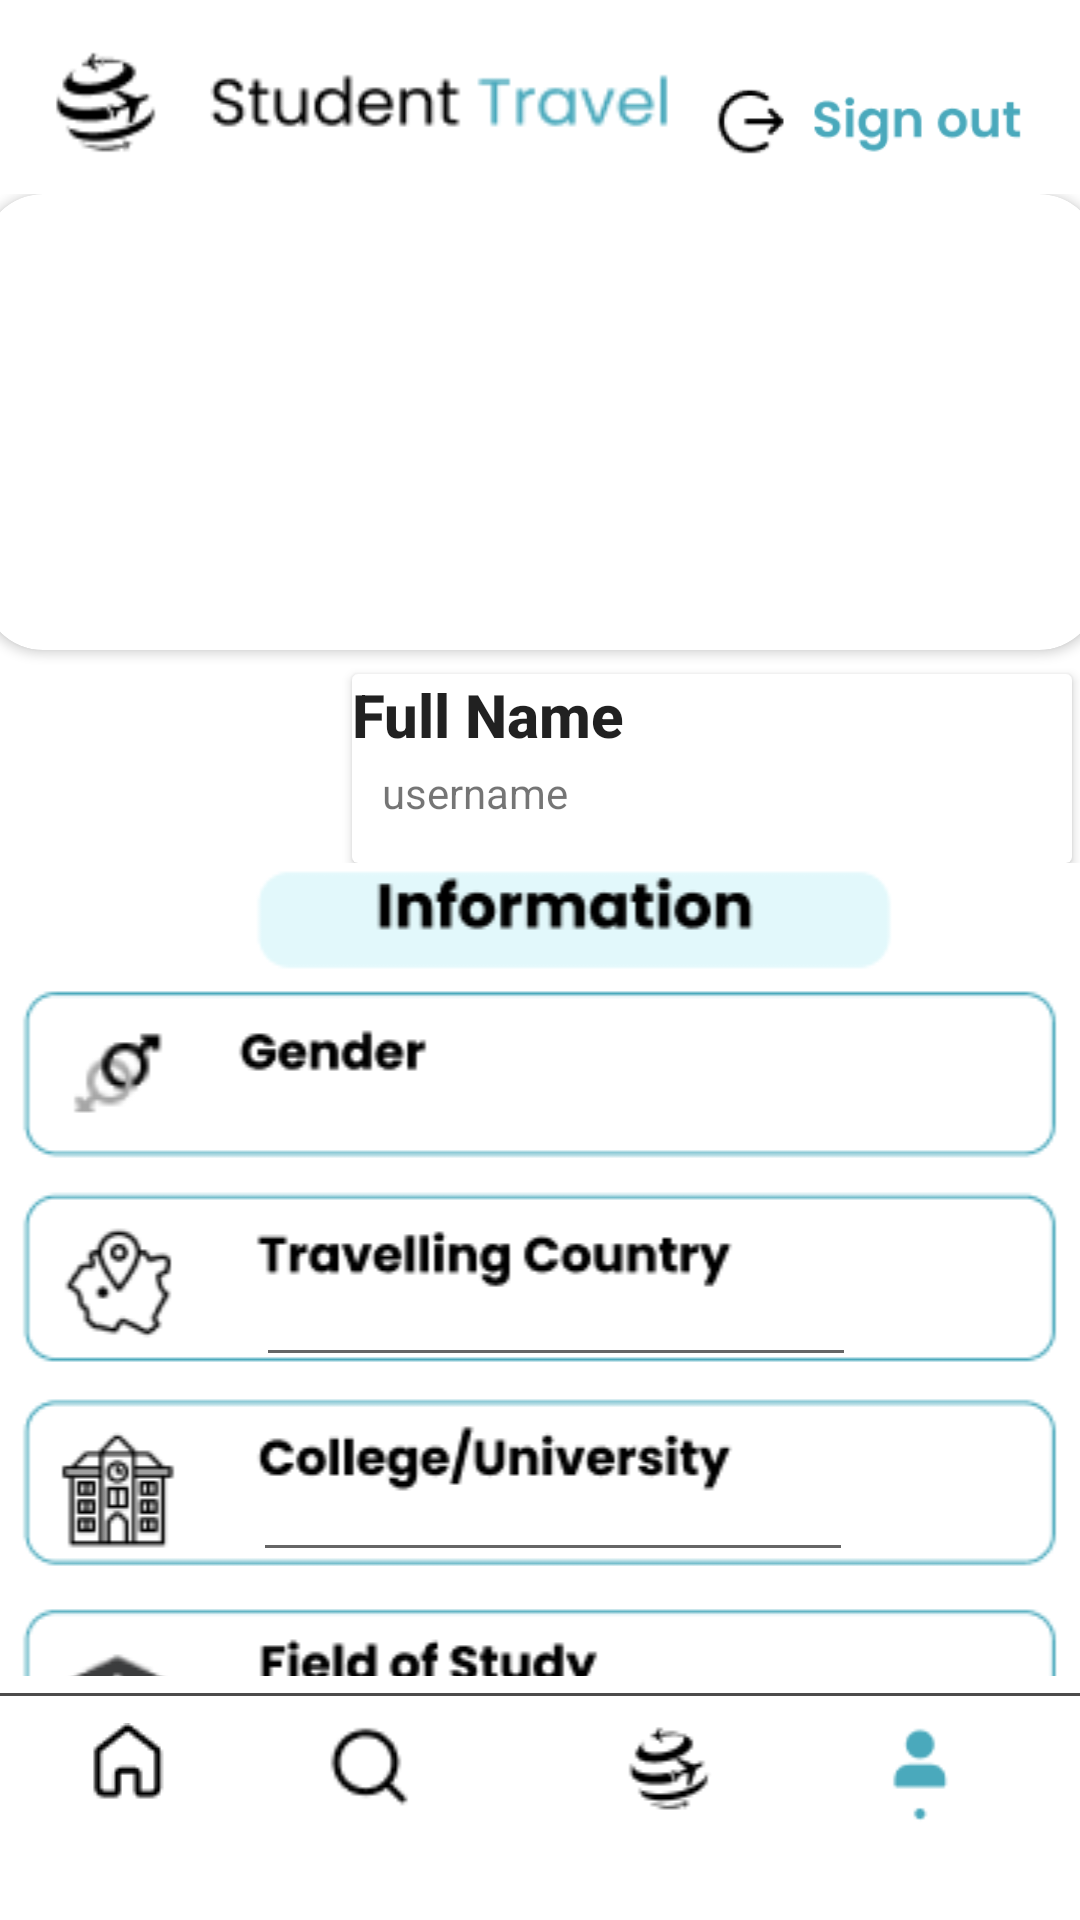

The Android layout XML behind this screen, and the referenced resources:
<!-- AndroidManifest.xml: application theme Theme.StudentTravel -->
<!-- res/layout/activity_profile.xml -->
<?xml version="1.0" encoding="utf-8"?>
<androidx.constraintlayout.widget.ConstraintLayout xmlns:android="http://schemas.android.com/apk/res/android"
    xmlns:app="http://schemas.android.com/apk/res-auto"
    xmlns:tools="http://schemas.android.com/tools"
    android:layout_width="match_parent"
    android:layout_height="match_parent"
    android:layout_gravity="center"
    tools:context=".Profile">


    <ImageView
        android:id="@+id/imageView"
        android:layout_width="219dp"
        android:layout_height="59dp"
        app:layout_constraintBottom_toBottomOf="parent"
        app:layout_constraintEnd_toEndOf="parent"
        app:layout_constraintHorizontal_bias="0.083"
        app:layout_constraintStart_toStartOf="parent"
        app:layout_constraintTop_toTopOf="parent"
        app:layout_constraintVertical_bias="0.01"
        app:srcCompat="@drawable/home_logo" />

    <ImageView
        android:id="@+id/sign_out"
        android:layout_width="135dp"
        android:layout_height="23dp"
        android:onClick="signout"
        app:layout_constraintBottom_toBottomOf="parent"
        app:layout_constraintEnd_toEndOf="parent"
        app:layout_constraintHorizontal_bias="0.989"
        app:layout_constraintStart_toStartOf="parent"
        app:layout_constraintTop_toTopOf="parent"
        app:layout_constraintVertical_bias="0.048"
        app:srcCompat="@drawable/sign_out" />

    <ScrollView
        android:id="@+id/scrollView3"
        android:layout_width="406dp"
        android:layout_height="494dp"
        app:layout_constraintEnd_toEndOf="parent"
        app:layout_constraintStart_toStartOf="parent"
        app:layout_constraintTop_toBottomOf="@+id/imageView">

        <LinearLayout
            android:layout_width="match_parent"
            android:layout_height="wrap_content"
            android:orientation="vertical">

            <androidx.cardview.widget.CardView
                android:layout_width="match_parent"
                android:layout_height="match_parent">

                <androidx.cardview.widget.CardView
                    android:layout_width="240dp"
                    android:layout_height="63dp"
                    android:layout_marginLeft="140dp"
                    android:layout_marginTop="160dp">

                    <TextView
                        android:id="@+id/username1"
                        android:layout_width="wrap_content"
                        android:layout_height="wrap_content"
                        android:layout_marginLeft="10dp"
                        android:layout_marginTop="30dp"
                        android:text="username"
                        android:textAlignment="center" />

                    <TextView
                        android:id="@+id/full_name"
                        android:layout_width="wrap_content"
                        android:layout_height="wrap_content"
                        android:text="Full Name"
                        android:textAppearance="@style/TextAppearance.AppCompat.Body2"
                        android:textSize="20sp"
                        android:textStyle="bold" />
                </androidx.cardview.widget.CardView>

                <androidx.cardview.widget.CardView
                    android:layout_width="372dp"
                    android:layout_height="152dp"
                    android:layout_gravity="center_horizontal"
                    app:cardCornerRadius="20dp">

                    <ImageView
                        android:id="@+id/imageView5"
                        android:layout_width="437dp"
                        android:layout_height="190dp"
                        android:layout_gravity="center"
                        app:srcCompat="@drawable/cover_image" />

                </androidx.cardview.widget.CardView>

            </androidx.cardview.widget.CardView>

            <androidx.cardview.widget.CardView
                android:layout_width="match_parent"
                android:layout_height="match_parent" >

                <ImageView
                    android:id="@+id/imageView18"
                    android:layout_width="match_parent"
                    android:layout_height="wrap_content"
                    app:srcCompat="@drawable/edit_profile" />

                <Spinner
                    android:id="@+id/spinner"
                    android:layout_width="150dp"
                    android:layout_height="wrap_content"
                    android:layout_marginLeft="90dp"
                    android:layout_marginTop="60dp"
                    android:gravity="center" />

                <EditText
                    android:id="@+id/country"
                    android:layout_width="200dp"
                    android:layout_height="wrap_content"
                    android:layout_marginLeft="108dp"
                    android:layout_marginTop="130dp" />

                <EditText
                    android:id="@+id/uni"
                    android:layout_width="200dp"
                    android:layout_height="wrap_content"
                    android:layout_marginLeft="107dp"
                    android:layout_marginTop="195dp" />

                <EditText
                    android:id="@+id/major"
                    android:layout_width="200dp"
                    android:layout_height="wrap_content"
                    android:layout_marginLeft="108dp"
                    android:layout_marginTop="266dp" />

                <EditText
                    android:id="@+id/date"
                    android:layout_width="200dp"
                    android:layout_height="wrap_content"
                    android:layout_marginLeft="108dp"
                    android:layout_marginTop="336dp" />
            </androidx.cardview.widget.CardView>

            <androidx.cardview.widget.CardView
                android:layout_width="match_parent"
                android:layout_height="60dp">

                <TextView
                    android:id="@+id/favorite"
                    android:layout_width="90dp"
                    android:layout_height="35dp"
                    android:layout_marginLeft="150dp"
                    android:layout_marginTop="10dp"
                    android:background="@drawable/border"
                    android:gravity="center"
                    android:onClick="canHelp"
                    android:text="Can Help"
                    android:textAlignment="center"
                    android:textAppearance="@style/TextAppearance.AppCompat.Body2"
                    android:textSize="16sp"
                    android:textStyle="bold" />

                <TextView
                    android:id="@+id/need_help"
                    android:layout_width="87dp"
                    android:layout_height="35dp"
                    android:layout_marginLeft="250dp"
                    android:layout_marginTop="10dp"
                    android:background="@drawable/border"
                    android:gravity="center"
                    android:onClick="needHelp"
                    android:text="Need Help"
                    android:textAppearance="@style/TextAppearance.AppCompat.Body2"
                    android:textSize="16sp"
                    android:textStyle="bold" />

                <TextView
                    android:id="@+id/textView14"
                    android:layout_width="wrap_content"
                    android:layout_height="wrap_content"
                    android:layout_marginLeft="50dp"
                    android:layout_marginTop="10dp"
                    android:text="Status: "
                    android:textAppearance="@style/TextAppearance.AppCompat.Body2"
                    android:textSize="20sp"
                    android:textStyle="bold" />
            </androidx.cardview.widget.CardView>

            <Button
                android:id="@+id/button2"
                android:layout_width="120dp"
                android:layout_height="51dp"
                android:layout_gravity="center"
                android:backgroundTint="#138B9A"
                android:onClick="update"
                android:text="Save"
                android:textSize="16sp"
                android:textStyle="bold" />

        </LinearLayout>
    </ScrollView>

    <View
        android:id="@+id/view3"
        android:layout_width="match_parent"
        android:layout_height="1dp"
        android:background="#4C4B4B"
        app:layout_constraintBottom_toBottomOf="parent"
        app:layout_constraintEnd_toEndOf="parent"
        app:layout_constraintHorizontal_bias="1.0"
        app:layout_constraintStart_toStartOf="parent"
        app:layout_constraintTop_toBottomOf="@+id/scrollView3"
        app:layout_constraintVertical_bias="0.06999999" />

    <ImageView
        android:id="@+id/imageView16"
        android:layout_width="wrap_content"
        android:layout_height="wrap_content"
        android:onClick="home"
        app:layout_constraintBottom_toBottomOf="parent"
        app:layout_constraintEnd_toEndOf="parent"
        app:layout_constraintHorizontal_bias="0.088"
        app:layout_constraintStart_toStartOf="parent"
        app:layout_constraintTop_toBottomOf="@+id/view3"
        app:layout_constraintVertical_bias="0.19"
        app:srcCompat="@drawable/home" />

    <ImageView
        android:id="@+id/imageView19"
        android:layout_width="35dp"
        android:layout_height="35dp"
        app:layout_constraintBottom_toBottomOf="parent"
        app:layout_constraintEnd_toEndOf="parent"
        app:layout_constraintHorizontal_bias="0.89"
        app:layout_constraintStart_toStartOf="parent"
        app:layout_constraintTop_toBottomOf="@+id/view3"
        app:layout_constraintVertical_bias="0.19"
        app:srcCompat="@drawable/profile_logo" />

    <ImageView
        android:id="@+id/imageView20"
        android:layout_width="49dp"
        android:layout_height="34dp"
        android:onClick="filter"
        app:layout_constraintBottom_toBottomOf="parent"
        app:layout_constraintEnd_toEndOf="parent"
        app:layout_constraintHorizontal_bias="0.32"
        app:layout_constraintStart_toStartOf="parent"
        app:layout_constraintTop_toBottomOf="@+id/view3"
        app:layout_constraintVertical_bias="0.19"
        app:srcCompat="@drawable/search" />

    <ImageView
        android:id="@+id/imageView21"
        android:layout_width="44dp"
        android:layout_height="35dp"
        android:onClick="list"
        app:layout_constraintBottom_toBottomOf="parent"
        app:layout_constraintEnd_toEndOf="parent"
        app:layout_constraintHorizontal_bias="0.64"
        app:layout_constraintStart_toStartOf="parent"
        app:layout_constraintTop_toBottomOf="@+id/view3"
        app:layout_constraintVertical_bias="0.19"
        app:srcCompat="@drawable/travel" />

</androidx.constraintlayout.widget.ConstraintLayout>
<!-- resources referenced by this layout -->
<resources>
  <!-- drawable border (drawable) -->
  <?xml version="1.0" encoding="utf-8"?>
  <shape xmlns:android="http://schemas.android.com/apk/res/android"
      android:shape="rectangle">
  
      <stroke
          android:color="#138B9A"
          android:width="2dp"/>
  
  </shape>
  <!-- drawable edit_profile: png bitmap (drawable, 16419 bytes) -->
  <!-- drawable home: png bitmap (drawable, 453 bytes) -->
  <!-- drawable home_logo: png bitmap (drawable, 2196 bytes) -->
  <!-- drawable profile_logo: png bitmap (drawable, 463 bytes) -->
  <!-- drawable search: png bitmap (drawable, 518 bytes) -->
  <!-- drawable sign_out: png bitmap (drawable, 3232 bytes) -->
  <!-- drawable travel: png bitmap (drawable, 683 bytes) -->
  <style name="Theme.StudentTravel" parent="Theme.MaterialComponents.DayNight.DarkActionBar">
          
          <item name="colorPrimary">@color/purple_500</item>
          <item name="colorPrimaryVariant">@color/purple_700</item>
          <item name="colorOnPrimary">@color/white</item>
          
          <item name="colorSecondary">@color/teal_200</item>
          <item name="colorSecondaryVariant">@color/teal_700</item>
          <item name="colorOnSecondary">@color/black</item>
          
          <item name="android:statusBarColor" tools:targetApi="l">?attr/colorPrimaryVariant</item>
          
      </style>
  <!-- not gathered from this repository: default colours our renderer supplied (Android Studio template values) -->
  <color name="purple_500">#FF6200EE</color>
  <color name="purple_700">#FF3700B3</color>
  <color name="teal_200">#FF03DAC5</color>
  <color name="teal_700">#FF018786</color>
  <color name="black">#FF000000</color>
  <color name="white">#FFFFFFFF</color>
</resources>
